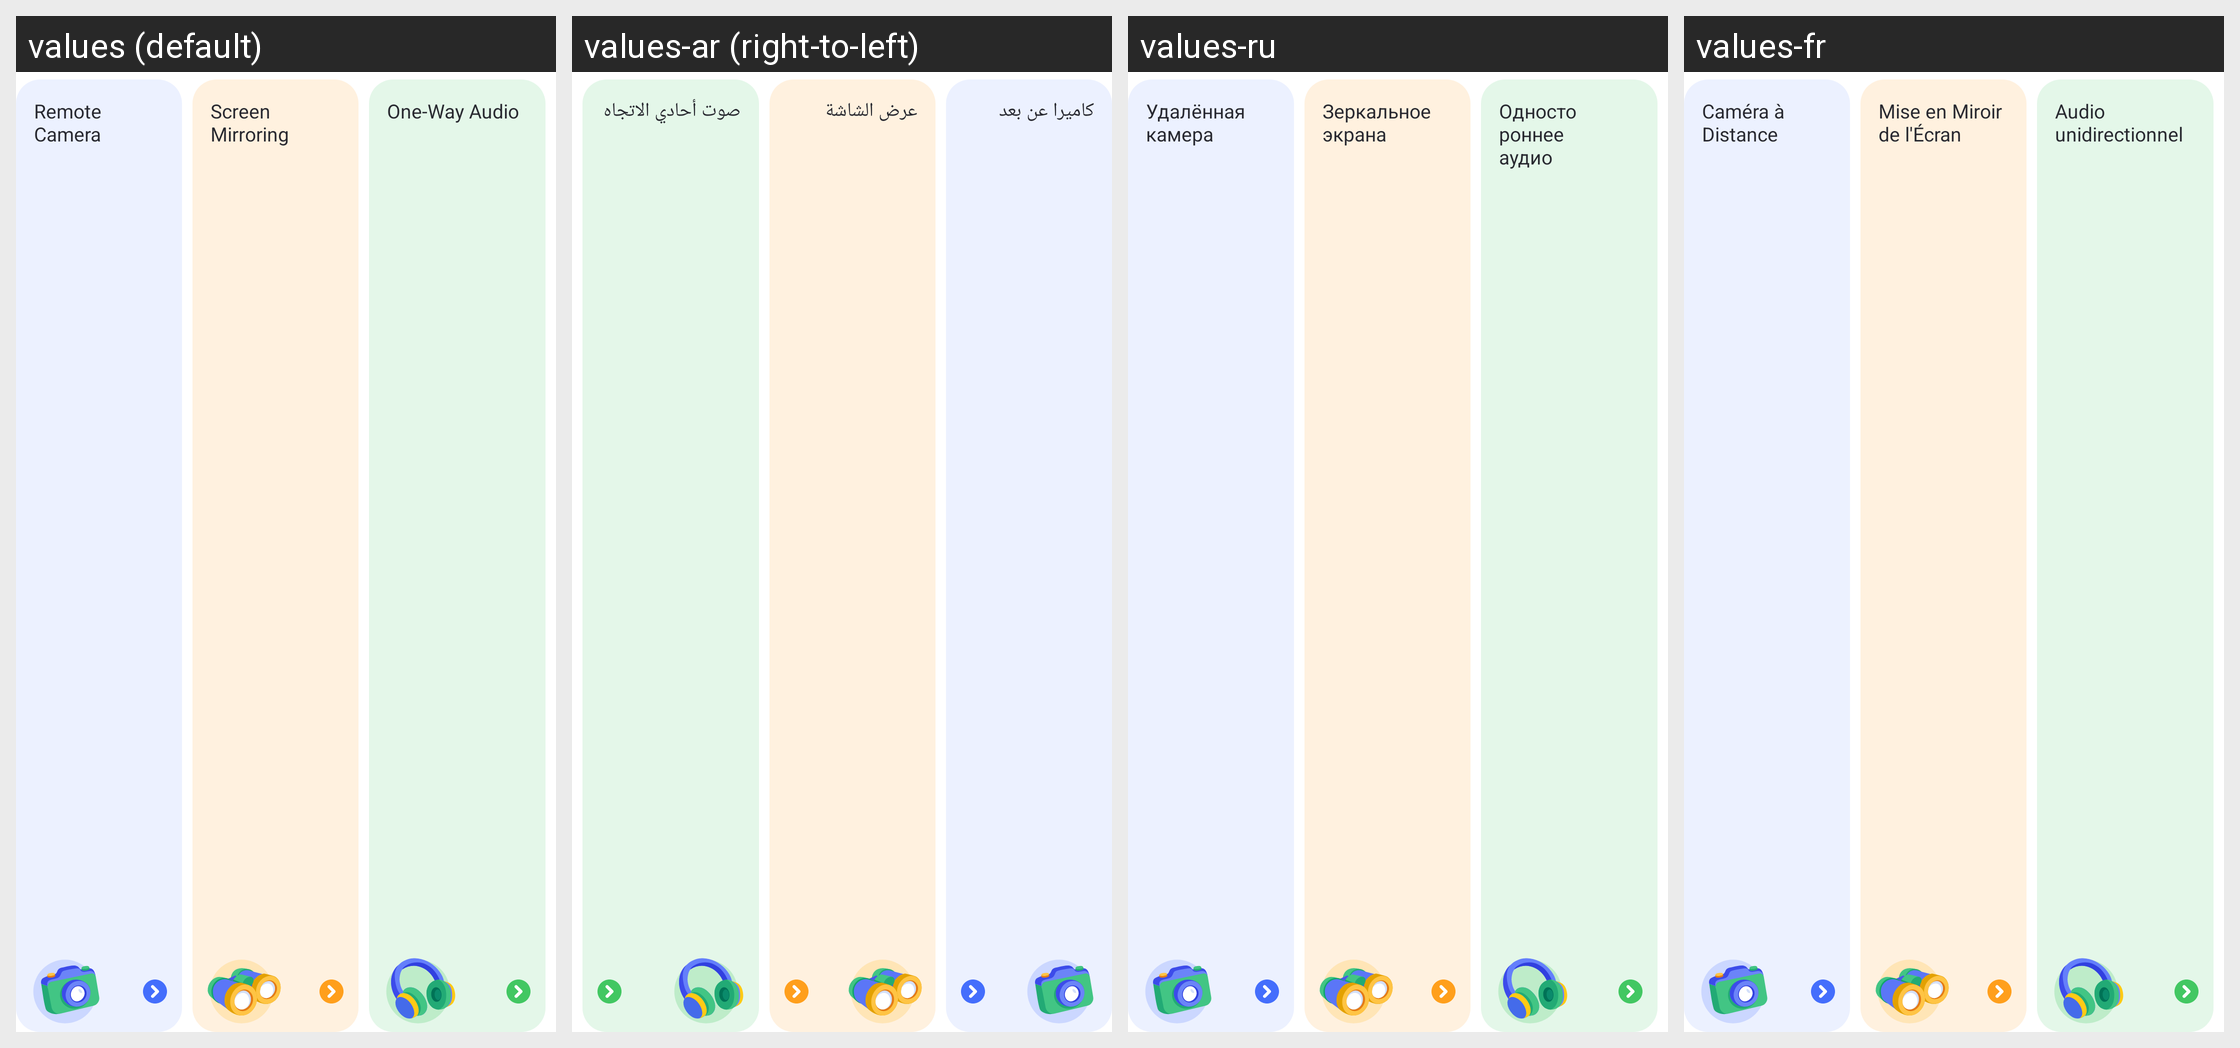

Translations of the strings shown on this Android screen, per locale in the grid:
Android screen res/layout/remote_operation_item.xml rendered under 4 locales, left to right: values (default), values-ar (right-to-left), values-ru, values-fr. Device: Nexus 5 (rendered at 1080×1920; each locale shown at half size, 540×960, under a caption strip naming it); theme AppTheme.
Other locales in the repository, not shown: values-af, values-am, values-as, values-az, values-be, values-bg, values-bn, values-bs, values-ca, values-cs, values-da, values-de, values-el, values-en-rCA, values-en-rGB, values-en-rIN, values-en-rXC, values-es, values-es-rUS, values-et, values-eu, values-fa, values-fi, values-fr-rCA, values-gl, values-gu, values-hr, values-hu, values-hy, values-in, values-is, values-it, values-iw, values-ja, values-ka, values-kk, values-km, values-kn, values-ko, values-ky, values-lo, values-lt, values-lv, values-mk, values-ml, values-mn, values-mr, values-ms, values-my, values-nb, values-ne, values-nl, values-or, values-pa, values-pl, values-pt, values-pt-rBR, values-pt-rPT, values-ro, values-si, values-sk, values-sl, values-sq, values-sr, values-sv, values-sw, values-ta, values-te, values-th, values-tl, values-tr, values-uk, values-ur, values-uz, values-vi, values-zh-rCN, values-zh-rHK, values-zh-rTW, values-zu.
Strings drawn on this screen, with the default value and each locale's value (text and hints the layout hard-codes, and strings that could not be matched under every locale, appear in the picture but are not listed):

kid_list_camera_title
  values: Remote Camera
  values-ar: كاميرا عن بعد
  values-ru: Удалённая камера
  values-fr: Caméra à Distance

kid_list_view_title
  values: Screen Mirroring
  values-ar: عرض الشاشة
  values-ru: Зеркальное экрана
  values-fr: Mise en Miroir de l'Écran

kid_list_listen_title
  values: One-Way Audio
  values-ar: صوت أحادي الاتجاه
  values-ru: Одностороннее аудио
  values-fr: Audio unidirectionnel
